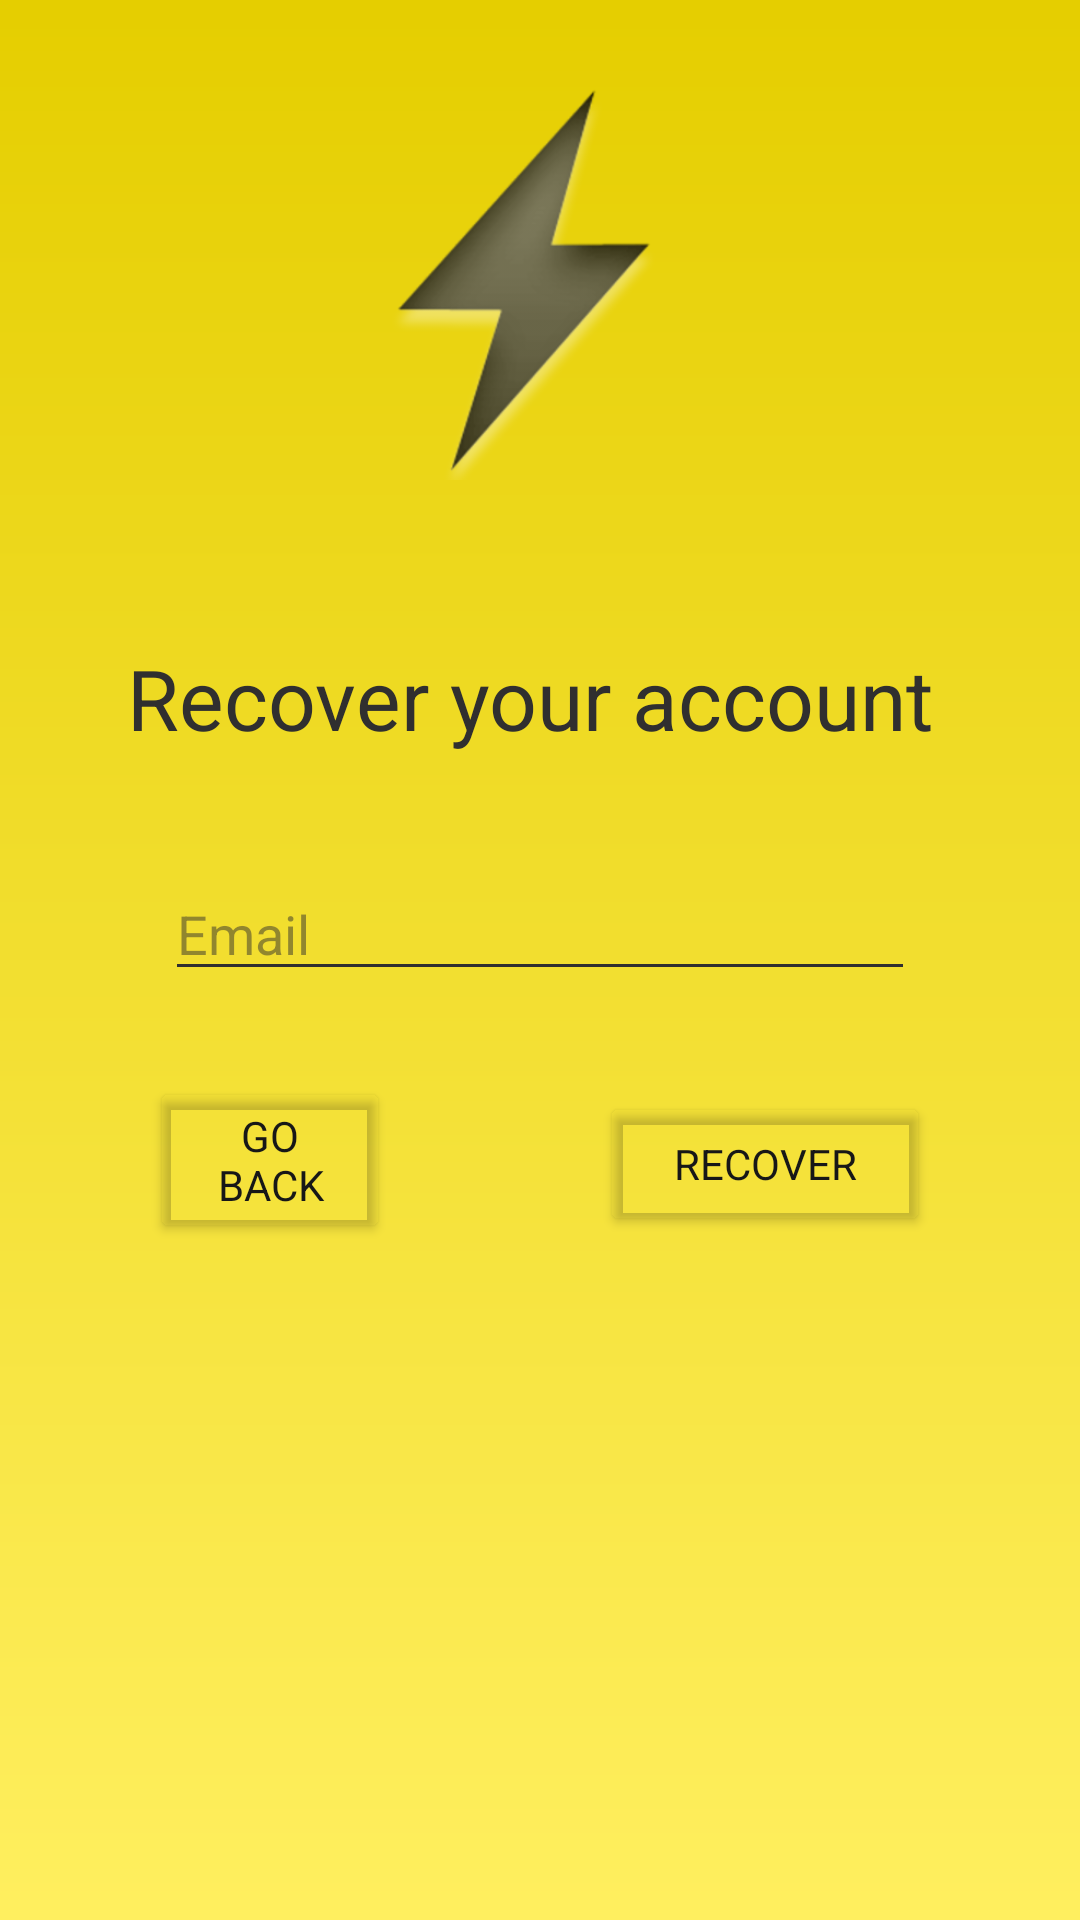

This screen was rendered from an Android layout file. Write that file and the resources it references.
<!-- AndroidManifest.xml: application theme Theme.Winamp_Cloud -->
<!-- res/layout/activity_reset_password.xml -->
<?xml version="1.0" encoding="utf-8"?>
<androidx.constraintlayout.widget.ConstraintLayout xmlns:android="http://schemas.android.com/apk/res/android"
    xmlns:app="http://schemas.android.com/apk/res-auto"
    xmlns:tools="http://schemas.android.com/tools"
    android:layout_width="match_parent"
    android:layout_height="match_parent"
    android:background="@drawable/splash_bg_color"
    tools:context=".ResetPassword"
    >

    <ImageView
        android:id="@+id/logo"
        android:layout_width="0dp"
        android:layout_height="0dp"
        app:layout_constraintDimensionRatio="1:1"
        app:layout_constraintWidth_percent="0.6"
        app:layout_constraintHeight_percent="0.1"
        android:layout_marginStart="100dp"
        android:layout_marginTop="20dp"
        android:layout_marginEnd="120dp"
        android:src="@drawable/winamp"
        app:layout_constraintEnd_toEndOf="parent"
        app:layout_constraintHorizontal_bias="0.0"
        app:layout_constraintStart_toStartOf="parent"
        app:layout_constraintTop_toTopOf="parent"
        app:layout_constraintVertical_bias="0.32" />


    <TextView
        android:id="@+id/subtitle2"
        android:layout_width="0dp"
        android:layout_height="wrap_content"
        android:layout_marginStart="25dp"
        android:layout_marginEnd="25dp"
        android:gravity="center"
        android:text="Recover your account "
        android:textColor="#302F2F"
        android:textSize="28sp"
        app:fontFamily="@font/andika_new_basic"
        app:layout_constraintBottom_toBottomOf="parent"
        app:layout_constraintEnd_toEndOf="parent"
        app:layout_constraintStart_toStartOf="parent"
        app:layout_constraintTop_toTopOf="parent"
        app:layout_constraintVertical_bias="0.355" />

    <EditText
        android:id="@+id/recEmail"
        android:layout_width="0dp"
        android:layout_height="wrap_content"
        android:layout_marginStart="55dp"
        android:layout_marginEnd="55dp"
        android:hint="Email"
        android:inputType="text"
        android:textColorHint="#7F302F2F"
        android:backgroundTint="@color/lineColor"
        app:fontFamily="@font/andika_new_basic"
        app:layout_constraintBottom_toBottomOf="parent"
        app:layout_constraintEnd_toEndOf="parent"
        app:layout_constraintHorizontal_bias="0.373"
        app:layout_constraintStart_toStartOf="parent"
        app:layout_constraintTop_toTopOf="parent"
        app:layout_constraintVertical_bias="0.483" />

    <Button
        android:id="@+id/recoverButton"
        android:layout_width="0dp"
        android:layout_height="wrap_content"
        android:layout_marginStart="200dp"
        android:layout_marginEnd="50dp"
        android:gravity="center"
        android:text="Recover"
        android:textColor="#171717"
        app:backgroundTint="#00FFFFFF"
        app:fontFamily="@font/andika_new_basic"
        app:layout_constraintBottom_toBottomOf="parent"
        app:layout_constraintEnd_toEndOf="parent"
        app:layout_constraintHorizontal_bias="0.795"
        app:layout_constraintStart_toStartOf="parent"
        app:layout_constraintTop_toTopOf="parent"
        app:layout_constraintVertical_bias="0.615" />

    <Button
        android:id="@+id/comeBackButton"
        android:layout_width="0dp"
        android:layout_height="wrap_content"
        android:layout_marginStart="50dp"
        android:layout_marginEnd="230dp"
        android:gravity="center"
        android:text="Go Back"
        android:textColor="#171717"
        app:backgroundTint="#00FFFFFF"
        app:fontFamily="@font/andika_new_basic"
        app:layout_constraintBottom_toBottomOf="parent"
        app:layout_constraintEnd_toEndOf="parent"
        app:layout_constraintHorizontal_bias="0.146"
        app:layout_constraintStart_toStartOf="parent"
        app:layout_constraintTop_toTopOf="parent"
        app:layout_constraintVertical_bias="0.614" />



</androidx.constraintlayout.widget.ConstraintLayout>
<!-- resources referenced by this layout -->
<resources>
  <color name="lineColor">#302F2F</color>
  <!-- drawable splash_bg_color (drawable) -->
  <?xml version="1.0" encoding="utf-8"?>
  <shape
      xmlns:android="http://schemas.android.com/apk/res/android"
      xmlns:app="http://schemas.android.com/apk/res-auto">
  
      <gradient
          android:type="linear"
          android:angle="90"
          android:startColor="#FFEF5F"
          android:endColor="#E5CE00">
  
      </gradient>
  
  </shape>
  <!-- drawable winamp: png bitmap (drawable-hdpi, 10941 bytes) -->
  <style name="Theme.Winamp_Cloud" parent="Theme.MaterialComponents.DayNight.NoActionBar">
          
          <item name="colorPrimary">@color/purple_500</item>
          <item name="colorPrimaryVariant">@color/purple_700</item>
          <item name="colorOnPrimary">@color/white</item>
          
          <item name="colorSecondary">@color/teal_200</item>
          <item name="colorSecondaryVariant">@color/teal_700</item>
          <item name="colorOnSecondary">@color/black</item>
          
          <item name="android:statusBarColor" tools:targetApi="l">?attr/colorPrimaryVariant</item>
          
          <item name="android:windowContentTransitions">true</item>
      </style>
  <color name="purple_500">#FF6200EE</color>
  <color name="purple_700">#FF3700B3</color>
  <color name="white">#FFFFFFFF</color>
  <color name="teal_200">#FF03DAC5</color>
  <color name="teal_700">#FF018786</color>
  <color name="black">#FF000000</color>
</resources>
